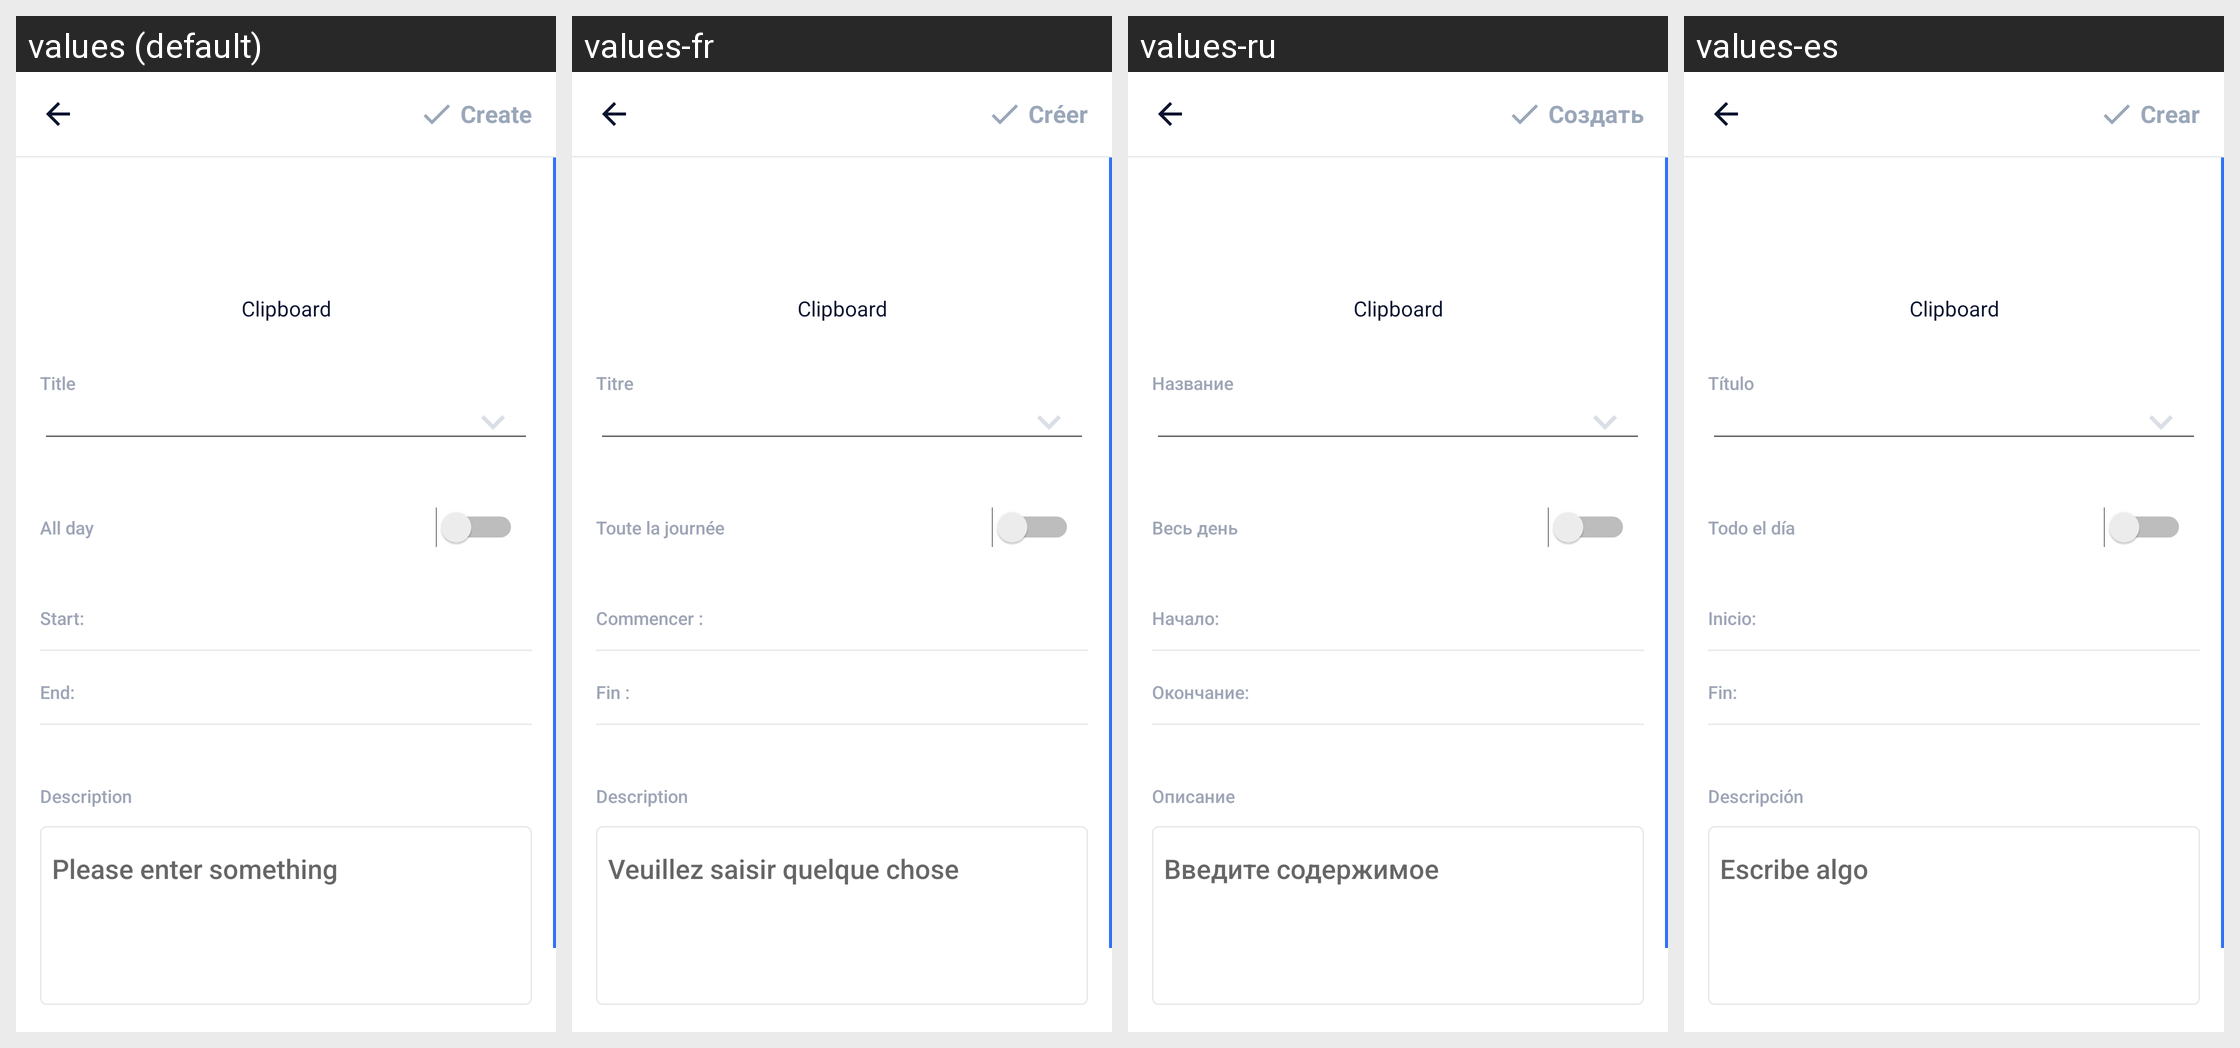

The Android screen above is rendered under several locales of the same app. Produce the string resources it draws, with the default and per-locale values.
Android screen res/layout/activity_input_calender.xml rendered under 4 locales, left to right: values (default), values-fr, values-ru, values-es. Device: Nexus 5 (rendered at 1080×1920; each locale shown at half size, 540×960, under a caption strip naming it); theme AppTheme.
Other locales in the repository, not shown: values-ar, values-bn, values-bn-rIN, values-de, values-fa, values-hi, values-in, values-it, values-ja, values-ko, values-ms, values-nl, values-pl, values-pt, values-sv, values-th, values-th-rTH, values-tr, values-uk, values-vi, values-zh-rCN, values-zh-rTW.
Strings drawn on this screen, with the default value and each locale's value (text and hints the layout hard-codes, and strings that could not be matched under every locale, appear in the picture but are not listed):

main_tab_create
  values: Create
  values-fr: Créer
  values-ru: Создать
  values-es: Crear

hint_title
  values: Title
  values-fr: Titre
  values-ru: Название
  values-es: Título

all_day
  values: All day
  values-fr: Toute la journée
  values-ru: Весь день
  values-es: Todo el día

content_start
  values: Start:
  values-fr: Commencer :
  values-ru: Начало:
  values-es: Inicio:

content_end
  values: End:
  values-fr: Fin :
  values-ru: Окончание:
  values-es: Fin:

description
  values: Description
  values-fr: Description
  values-ru: Описание
  values-es: Descripción

et_input_hint
  values: Please enter something
  values-fr: Veuillez saisir quelque chose
  values-ru: Введите содержимое
  values-es: Escribe algo
